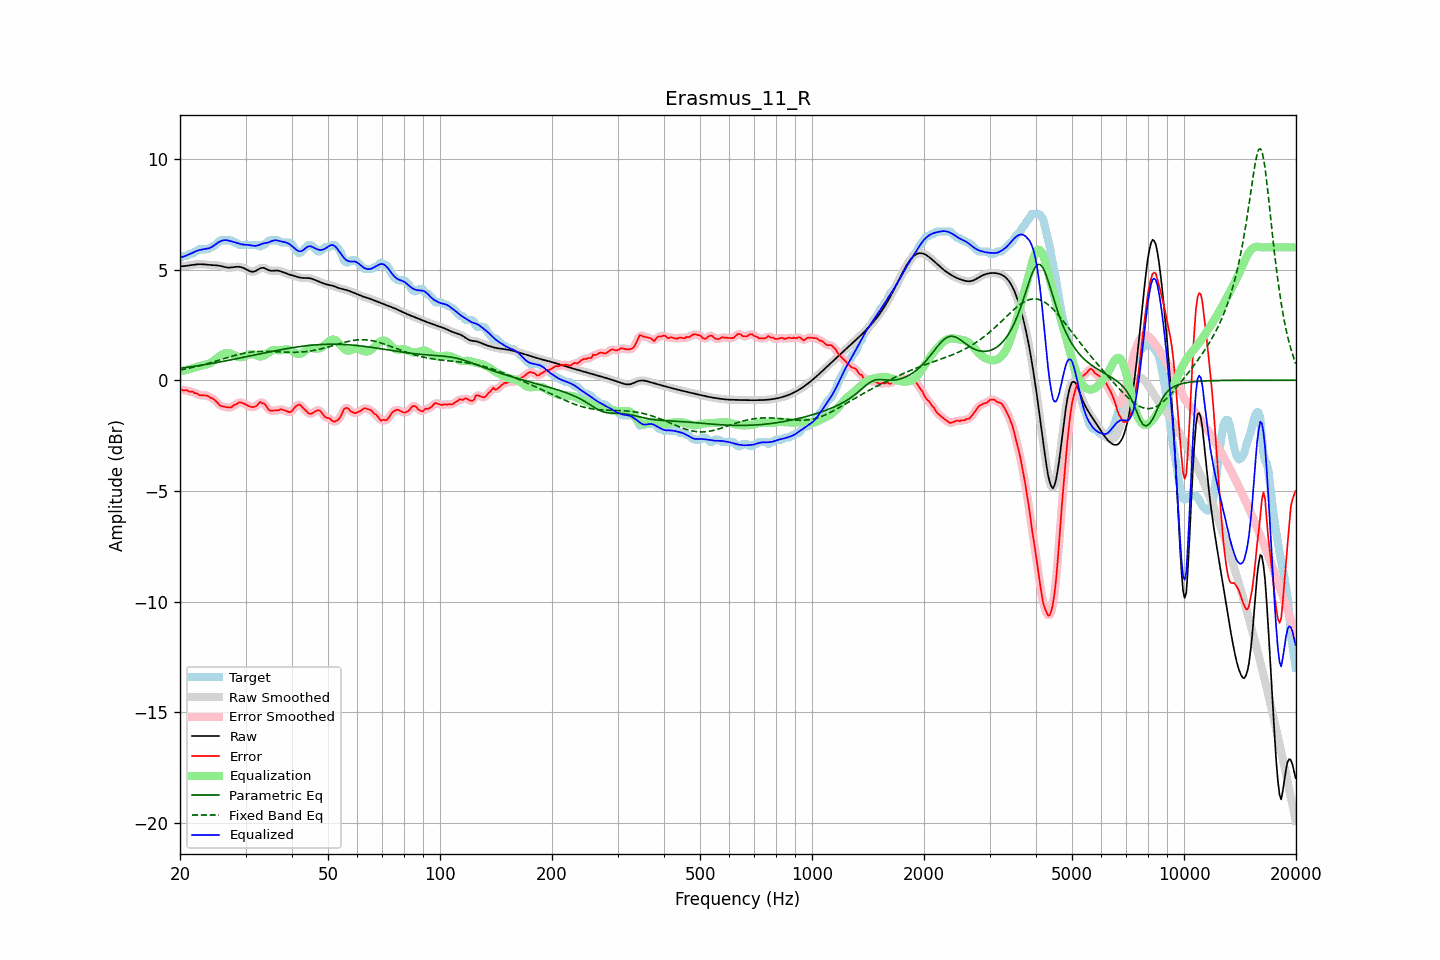

The data file committed next to this chart (first rows):
frequency, raw, error, smoothed, error_smoothed, equalization, parametric_eq, fixed_band_eq, equalized_raw, equalized_smoothed, target
20.00, 5.14, -0.37, 5.14, -0.39, 0.40, 0.54, 0.46, 5.54, 5.54, 5.52
20.20, 5.15, -0.42, 5.15, -0.41, 0.41, 0.55, 0.47, 5.56, 5.56, 5.57
20.40, 5.15, -0.46, 5.15, -0.43, 0.43, 0.56, 0.49, 5.58, 5.58, 5.62
20.61, 5.16, -0.46, 5.16, -0.45, 0.45, 0.57, 0.50, 5.60, 5.61, 5.62
20.81, 5.17, -0.45, 5.17, -0.47, 0.46, 0.58, 0.52, 5.63, 5.63, 5.62
21.02, 5.18, -0.48, 5.18, -0.48, 0.48, 0.59, 0.53, 5.66, 5.66, 5.66
21.23, 5.19, -0.52, 5.19, -0.50, 0.50, 0.60, 0.55, 5.70, 5.70, 5.72
21.44, 5.20, -0.51, 5.20, -0.52, 0.52, 0.61, 0.56, 5.73, 5.73, 5.72
21.66, 5.21, -0.52, 5.21, -0.54, 0.55, 0.62, 0.58, 5.76, 5.76, 5.73
21.87, 5.22, -0.58, 5.22, -0.56, 0.57, 0.63, 0.60, 5.80, 5.80, 5.81
22.09, 5.23, -0.58, 5.23, -0.59, 0.60, 0.64, 0.61, 5.83, 5.83, 5.82
22.31, 5.24, -0.62, 5.24, -0.63, 0.62, 0.65, 0.63, 5.86, 5.86, 5.85
22.54, 5.24, -0.68, 5.24, -0.65, 0.64, 0.67, 0.65, 5.88, 5.88, 5.92
22.76, 5.24, -0.68, 5.24, -0.68, 0.65, 0.68, 0.67, 5.89, 5.89, 5.92
22.99, 5.24, -0.68, 5.24, -0.68, 0.67, 0.69, 0.69, 5.91, 5.91, 5.92
23.22, 5.23, -0.68, 5.23, -0.68, 0.69, 0.70, 0.71, 5.92, 5.92, 5.92
23.45, 5.22, -0.69, 5.22, -0.69, 0.70, 0.71, 0.73, 5.93, 5.93, 5.92
23.69, 5.22, -0.70, 5.22, -0.71, 0.72, 0.72, 0.75, 5.94, 5.94, 5.92
23.92, 5.21, -0.74, 5.21, -0.74, 0.75, 0.74, 0.77, 5.96, 5.96, 5.95
24.16, 5.20, -0.80, 5.21, -0.78, 0.78, 0.75, 0.79, 5.99, 5.99, 6.01
24.40, 5.20, -0.82, 5.20, -0.82, 0.83, 0.76, 0.81, 6.03, 6.03, 6.02
24.65, 5.20, -0.86, 5.20, -0.87, 0.88, 0.78, 0.83, 6.08, 6.08, 6.05
24.89, 5.19, -0.92, 5.19, -0.92, 0.94, 0.79, 0.85, 6.13, 6.13, 6.11
25.14, 5.19, -0.99, 5.19, -1.00, 1.00, 0.80, 0.88, 6.19, 6.19, 6.18
25.39, 5.18, -1.07, 5.18, -1.07, 1.05, 0.81, 0.90, 6.23, 6.23, 6.25
25.65, 5.16, -1.15, 5.16, -1.13, 1.11, 0.83, 0.92, 6.27, 6.27, 6.32
25.91, 5.15, -1.17, 5.15, -1.17, 1.15, 0.84, 0.94, 6.30, 6.30, 6.32
26.16, 5.13, -1.19, 5.13, -1.19, 1.19, 0.86, 0.97, 6.32, 6.32, 6.32
26.43, 5.11, -1.21, 5.11, -1.20, 1.22, 0.87, 0.99, 6.33, 6.33, 6.32
26.69, 5.10, -1.22, 5.10, -1.22, 1.23, 0.88, 1.01, 6.33, 6.32, 6.32
26.96, 5.09, -1.23, 5.09, -1.23, 1.22, 0.90, 1.03, 6.31, 6.31, 6.32
27.23, 5.09, -1.23, 5.09, -1.23, 1.21, 0.91, 1.06, 6.29, 6.29, 6.32
27.50, 5.09, -1.22, 5.09, -1.20, 1.18, 0.93, 1.08, 6.27, 6.27, 6.32
27.77, 5.10, -1.16, 5.10, -1.17, 1.15, 0.94, 1.10, 6.25, 6.25, 6.26
28.05, 5.11, -1.10, 5.11, -1.12, 1.12, 0.95, 1.12, 6.23, 6.23, 6.22
28.33, 5.12, -1.09, 5.12, -1.07, 1.08, 0.97, 1.14, 6.21, 6.21, 6.22
28.62, 5.13, -1.04, 5.12, -1.04, 1.06, 0.98, 1.16, 6.18, 6.18, 6.16
28.90, 5.12, -1.00, 5.12, -1.01, 1.04, 1.00, 1.17, 6.16, 6.16, 6.12
29.19, 5.10, -1.01, 5.11, -1.01, 1.04, 1.01, 1.19, 6.14, 6.14, 6.12
29.48, 5.08, -1.03, 5.08, -1.03, 1.05, 1.03, 1.21, 6.13, 6.13, 6.12
29.78, 5.05, -1.07, 5.05, -1.06, 1.07, 1.04, 1.22, 6.12, 6.12, 6.12
30.08, 5.01, -1.10, 5.01, -1.10, 1.10, 1.06, 1.24, 6.12, 6.12, 6.12
30.38, 4.98, -1.14, 4.97, -1.14, 1.14, 1.07, 1.25, 6.11, 6.11, 6.12
30.68, 4.94, -1.18, 4.94, -1.18, 1.17, 1.09, 1.26, 6.11, 6.11, 6.12
30.99, 4.91, -1.20, 4.91, -1.20, 1.18, 1.10, 1.27, 6.09, 6.09, 6.12
31.30, 4.90, -1.21, 4.90, -1.21, 1.18, 1.12, 1.28, 6.08, 6.08, 6.12
31.61, 4.91, -1.21, 4.91, -1.21, 1.16, 1.13, 1.29, 6.07, 6.07, 6.12
31.93, 4.93, -1.18, 4.94, -1.18, 1.13, 1.15, 1.29, 6.07, 6.07, 6.12
32.24, 4.98, -1.14, 4.98, -1.11, 1.10, 1.16, 1.30, 6.08, 6.08, 6.12
32.57, 5.02, -1.04, 5.02, -1.06, 1.08, 1.18, 1.30, 6.10, 6.10, 6.06
32.89, 5.06, -0.98, 5.06, -1.01, 1.07, 1.19, 1.30, 6.13, 6.13, 6.04
33.22, 5.08, -1.04, 5.08, -1.01, 1.08, 1.21, 1.30, 6.16, 6.16, 6.12
33.55, 5.08, -1.04, 5.07, -1.05, 1.11, 1.22, 1.30, 6.18, 6.18, 6.12
33.89, 5.05, -1.11, 5.05, -1.12, 1.14, 1.24, 1.30, 6.19, 6.19, 6.15
34.23, 5.01, -1.21, 5.01, -1.21, 1.19, 1.25, 1.30, 6.21, 6.21, 6.22
34.57, 4.97, -1.32, 4.98, -1.30, 1.25, 1.27, 1.30, 6.22, 6.23, 6.29
34.92, 4.95, -1.37, 4.95, -1.36, 1.30, 1.28, 1.30, 6.25, 6.25, 6.32
35.27, 4.94, -1.37, 4.94, -1.38, 1.34, 1.30, 1.29, 6.28, 6.28, 6.32
35.62, 4.94, -1.37, 4.94, -1.37, 1.36, 1.31, 1.29, 6.31, 6.31, 6.32
35.97, 4.95, -1.36, 4.95, -1.37, 1.37, 1.33, 1.29, 6.32, 6.32, 6.32
... 635 more rows
